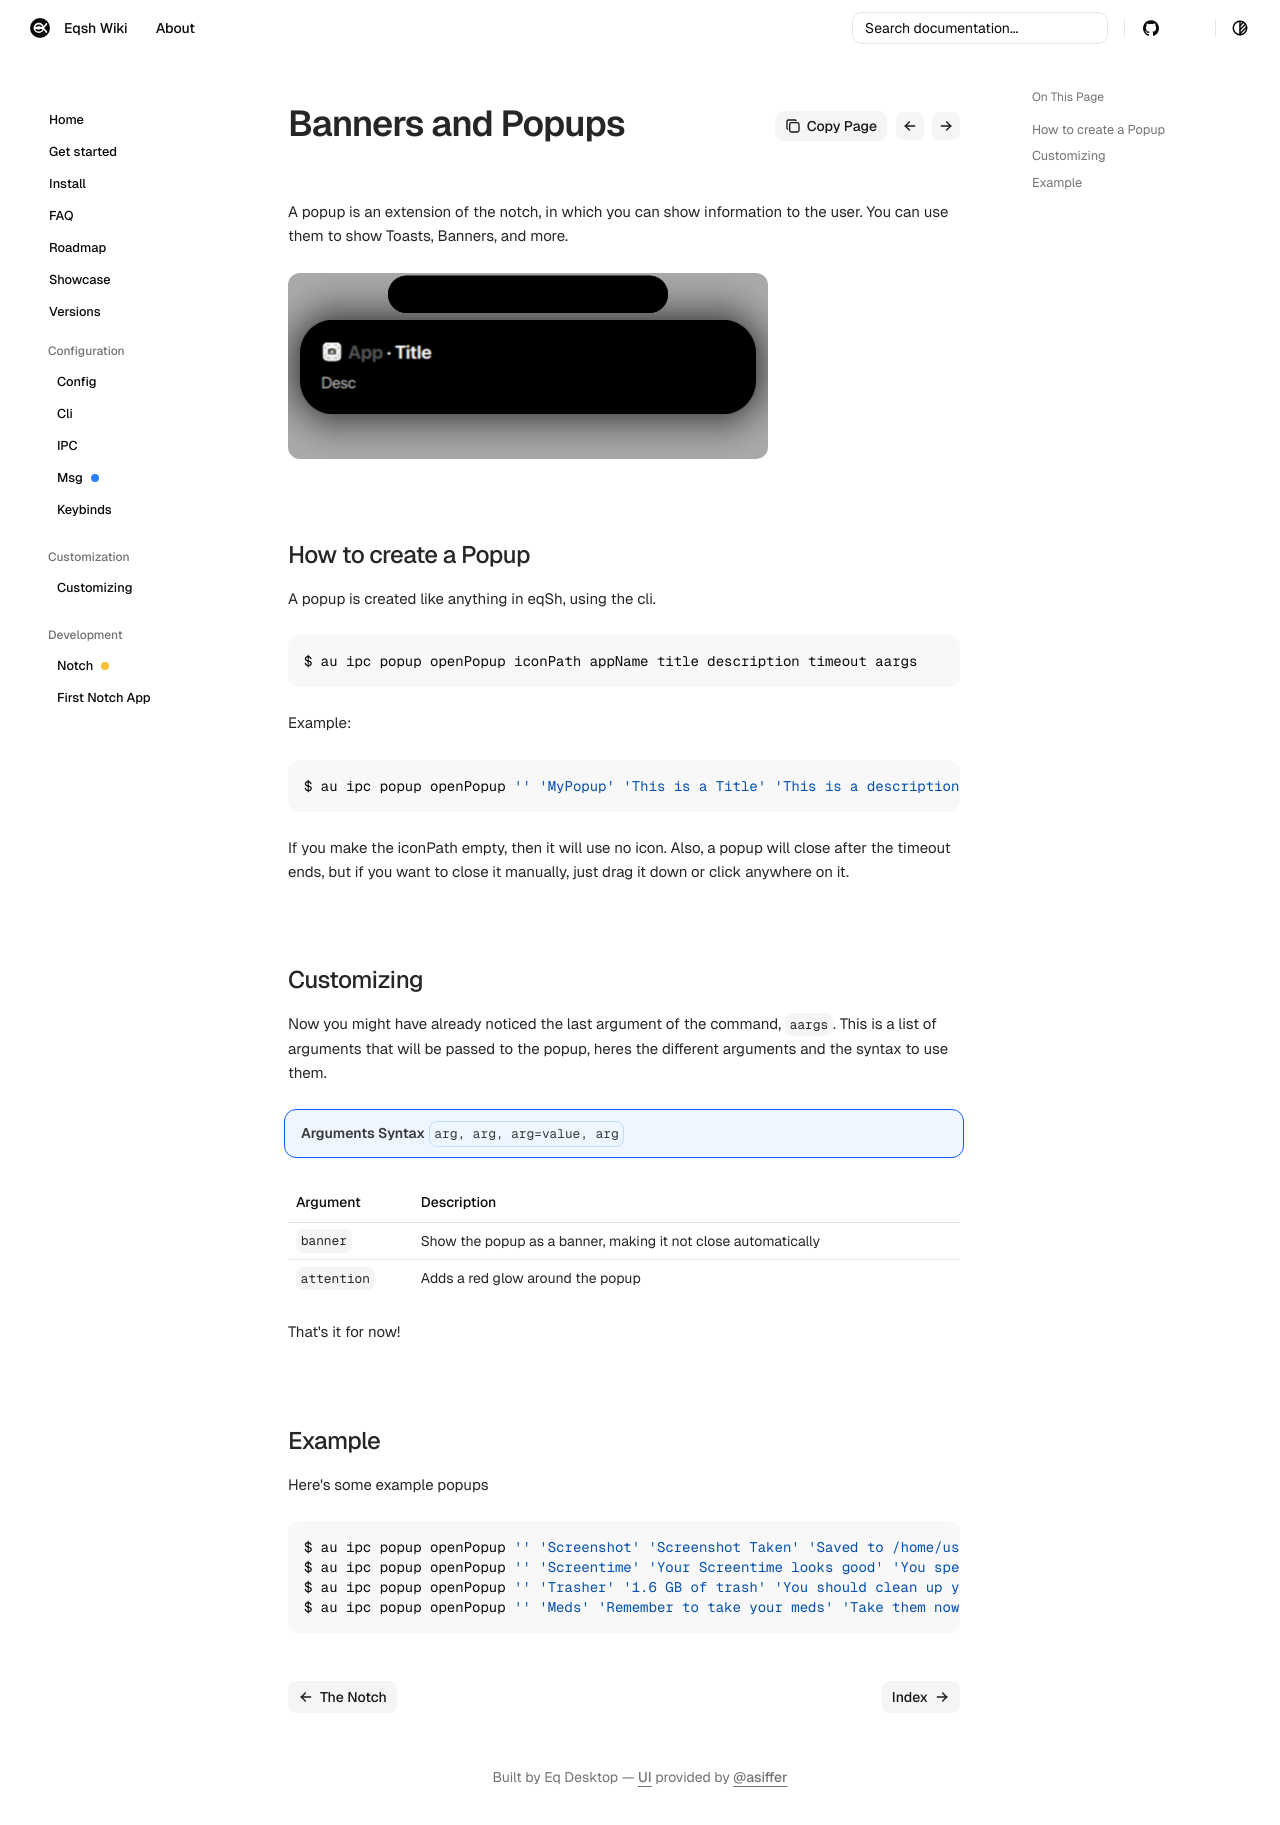

repository: eqsh-wiki/eqsh-wiki.github.io · page: development/popup/index.html · generator: mkdocs

order: 5
title: Banners and Popups
sidebar_title: Popups

A popup is an extension of the notch, in which you can show information to the user. You can use them to show Toasts, Banners, and more.

![popup](../assets/development/popup/banner.png)

## How to create a Popup

A popup is created like anything in eqSh, using the cli.

```bash
$ au ipc popup openPopup iconPath appName title description timeout aargs
```

Example:

```bash
$ au ipc popup openPopup '' 'MyPopup' 'This is a Title' 'This is a description' 200 ''
```

If you make the iconPath empty, then it will use no icon.
Also, a popup will close after the timeout ends, but if you want to close it manually, just drag it down or click anywhere on it.

## Customizing

Now you might have already noticed the last argument of the command, `aargs`. This is a list of arguments that will be passed to the popup, heres the different arguments and the syntax to use them.

!!! info ""
    **Arguments Syntax**
    `arg, arg, arg=value, arg`

| Argument | Description |
| --- | --- |
| `banner` | Show the popup as a banner, making it not close automatically |
| `attention` | Adds a red glow around the popup |

That's it for now!

## Example

Here's some example popups

```bash
$ au ipc popup openPopup '' 'Screenshot' 'Screenshot Taken' 'Saved to /home/user/Pictures' 2500 ''
$ au ipc popup openPopup '' 'Screentime' 'Your Screentime looks good' 'You spend 13% less time on your computer than last week' 200 'banner'
$ au ipc popup openPopup '' 'Trasher' '1.6 GB of trash' 'You should clean up your trash' 2500 'attention'
$ au ipc popup openPopup '' 'Meds' 'Remember to take your meds' 'Take them now' 200 'banner,attention'
```
